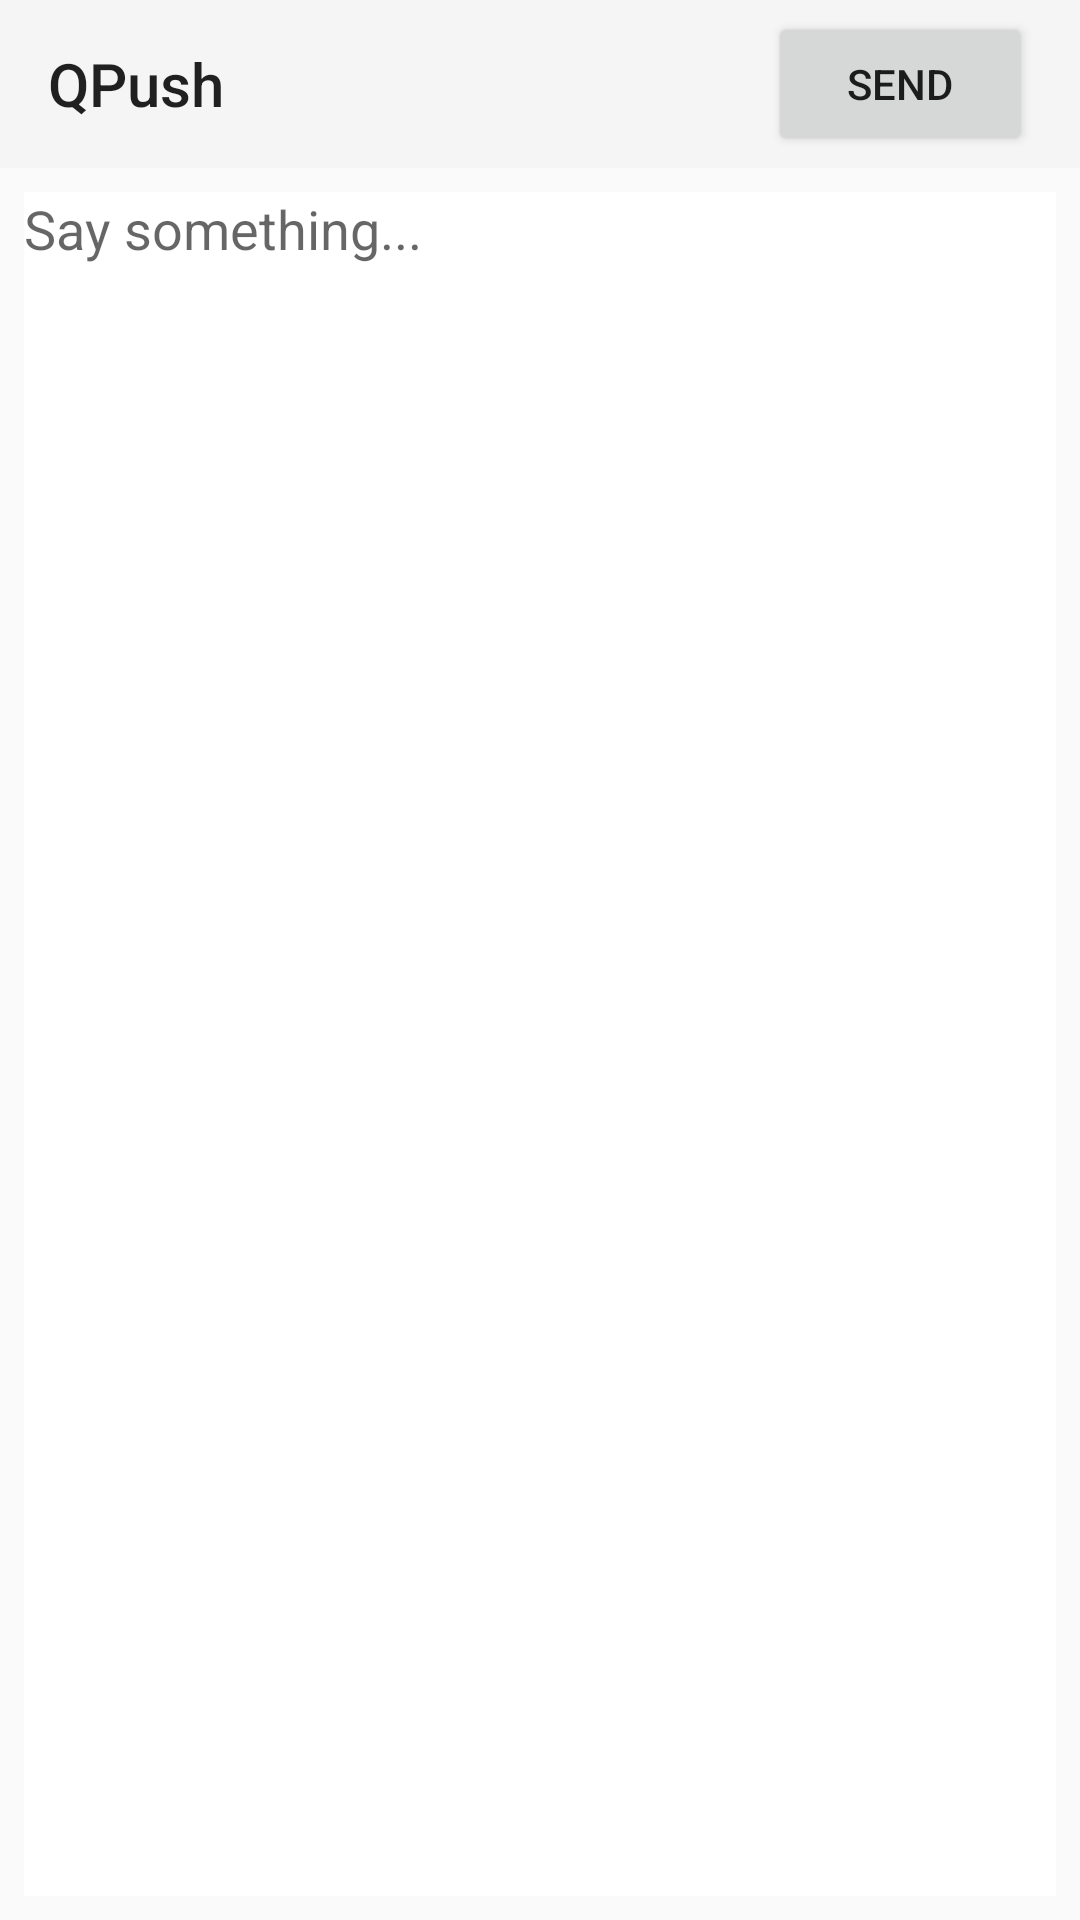

Produce the Android XML layout that renders to this screen, including the resource entries it uses.
<!-- AndroidManifest.xml: application theme Theme.AppCompat.Light.NoActionBar -->
<!-- res/layout/activity_post.xml -->
<?xml version="1.0" encoding="utf-8"?>
<androidx.constraintlayout.widget.ConstraintLayout xmlns:android="http://schemas.android.com/apk/res/android"
    xmlns:app="http://schemas.android.com/apk/res-auto"
    xmlns:tools="http://schemas.android.com/tools"
    android:layout_width="match_parent"
    android:layout_height="match_parent"
    tools:context=".PostActivity">


    <androidx.appcompat.widget.Toolbar
        android:id="@+id/toolbar"
        android:layout_width="match_parent"
        android:layout_height="?attr/actionBarSize"
        android:background="@color/light"
        android:theme="@style/Button.Light"
        app:layout_constraintEnd_toEndOf="parent"
        app:layout_constraintStart_toStartOf="parent"
        app:layout_constraintTop_toTopOf="parent"
        app:title="QPush">

        <Button
            android:id="@+id/button_send"
            android:layout_width="wrap_content"
            android:layout_height="wrap_content"
            android:text="Send"
            android:layout_gravity = "end"
            android:layout_marginEnd="16dp"/>

    </androidx.appcompat.widget.Toolbar>

    <EditText
        android:id="@+id/editTextTextMultiLine"
        android:layout_width="0dp"
        android:layout_height="0dp"
        android:layout_marginStart="8dp"
        android:layout_marginTop="8dp"
        android:layout_marginEnd="8dp"
        android:layout_marginBottom="8dp"
        android:background="@color/white"
        android:ems="10"
        android:gravity="start|top"
        android:hint="Say something..."
        android:inputType="textMultiLine"
        app:layout_constraintBottom_toBottomOf="parent"
        app:layout_constraintEnd_toEndOf="parent"
        app:layout_constraintStart_toStartOf="parent"
        app:layout_constraintTop_toBottomOf="@+id/toolbar" />
</androidx.constraintlayout.widget.ConstraintLayout>
<!-- resources referenced by this layout -->
<resources>
  <color name="light">#FFF5F5F5</color>
  <color name="white">#FFFFFFFF</color>
</resources>
